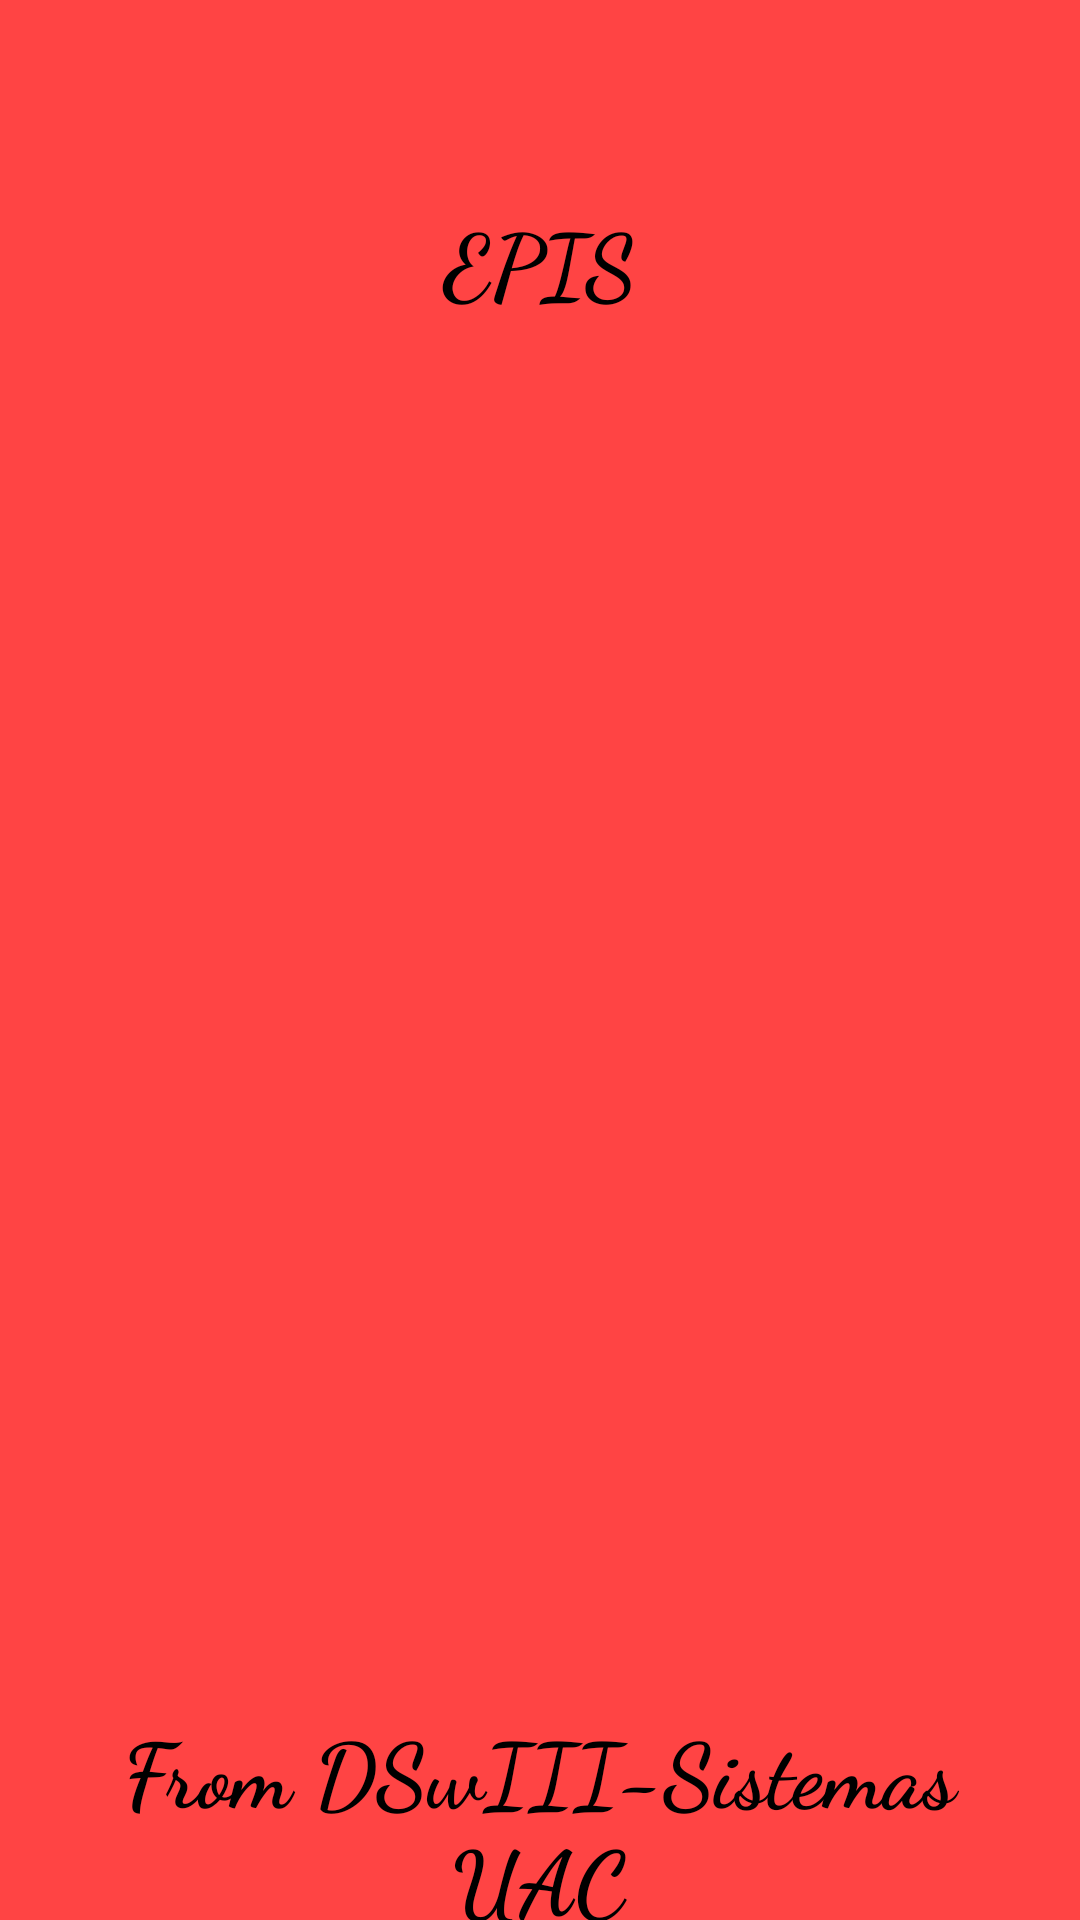

Here is an Android app screen rendered from its layout file. Give the layout XML and the strings, colors and styles it references.
<!-- AndroidManifest.xml: application theme Theme.TareitaGrupalconMapas -->
<!-- res/layout/activity_splash.xml -->
<?xml version="1.0" encoding="utf-8"?>
<androidx.constraintlayout.widget.ConstraintLayout xmlns:android="http://schemas.android.com/apk/res/android"
    xmlns:app="http://schemas.android.com/apk/res-auto"
    xmlns:tools="http://schemas.android.com/tools"
    android:layout_width="match_parent"
    android:layout_height="match_parent"
    android:background="@android:color/holo_red_light"
    tools:context=".Splash">

    <ImageView
        android:id="@+id/Imgvw1"
        android:layout_width="414dp"
        android:layout_height="409dp"
        app:layout_constraintBottom_toBottomOf="parent"
        app:layout_constraintEnd_toEndOf="parent"
        app:layout_constraintHorizontal_bias="0.666"
        app:layout_constraintStart_toStartOf="parent"
        app:layout_constraintTop_toTopOf="parent"
        app:layout_constraintVertical_bias="0.453"
        app:srcCompat="@drawable/sistemasss" />

    <TextView
        android:id="@+id/txtView"
        android:layout_width="320dp"
        android:layout_height="71dp"
        android:fontFamily="cursive"
        android:gravity="center"
        android:text="EPIS"
        android:textColor="@color/black"
        android:textSize="30dp"
        android:textStyle="bold"
        app:layout_constraintBottom_toBottomOf="parent"
        app:layout_constraintEnd_toEndOf="parent"
        app:layout_constraintHorizontal_bias="0.494"
        app:layout_constraintStart_toStartOf="parent"
        app:layout_constraintTop_toTopOf="parent"
        app:layout_constraintVertical_bias="0.09" />

    <TextView
        android:id="@+id/txtView2"
        android:layout_width="320dp"
        android:layout_height="71dp"
        android:fontFamily="cursive"
        android:gravity="center"
        android:text="From DSwIII-Sistemas UAC"
        android:textColor="@color/black"
        android:textSize="30dp"
        android:textStyle="bold"
        app:layout_constraintBottom_toBottomOf="parent"
        app:layout_constraintEnd_toEndOf="parent"
        app:layout_constraintHorizontal_bias="0.494"
        app:layout_constraintStart_toStartOf="parent"
        app:layout_constraintTop_toTopOf="parent"
        app:layout_constraintVertical_bias="1.0" />

    <ImageView
        android:id="@+id/imageView2"
        android:layout_width="67dp"
        android:layout_height="54dp"
        app:layout_constraintBottom_toTopOf="@+id/txtView"
        app:layout_constraintEnd_toEndOf="parent"
        app:layout_constraintStart_toStartOf="parent"
        app:layout_constraintTop_toBottomOf="@+id/Imgvw1"
        app:layout_constraintVertical_bias="1.0"
        app:srcCompat="@drawable/computadora" />
</androidx.constraintlayout.widget.ConstraintLayout>
<!-- resources referenced by this layout -->
<resources>
  <!-- drawable computadora: png bitmap (drawable-v24, 1111 bytes) -->
  <style name="Theme.TareitaGrupalconMapas" parent="Theme.MaterialComponents.DayNight.DarkActionBar">
          
          <item name="colorPrimary">@color/purple_500</item>
          <item name="colorPrimaryVariant">@color/purple_700</item>
          <item name="colorOnPrimary">@color/white</item>
          
          <item name="colorSecondary">@color/teal_200</item>
          <item name="colorSecondaryVariant">@color/teal_700</item>
          <item name="colorOnSecondary">@color/black</item>
          
          <item name="android:statusBarColor" tools:targetApi="l">?attr/colorPrimaryVariant</item>
          
      </style>
  <!-- not gathered from this repository: default colours our renderer supplied (Android Studio template values) -->
  <color name="purple_500">#FF6200EE</color>
  <color name="purple_700">#FF3700B3</color>
  <color name="teal_200">#FF03DAC5</color>
  <color name="teal_700">#FF018786</color>
  <color name="black">#FF000000</color>
  <color name="white">#FFFFFFFF</color>
</resources>
